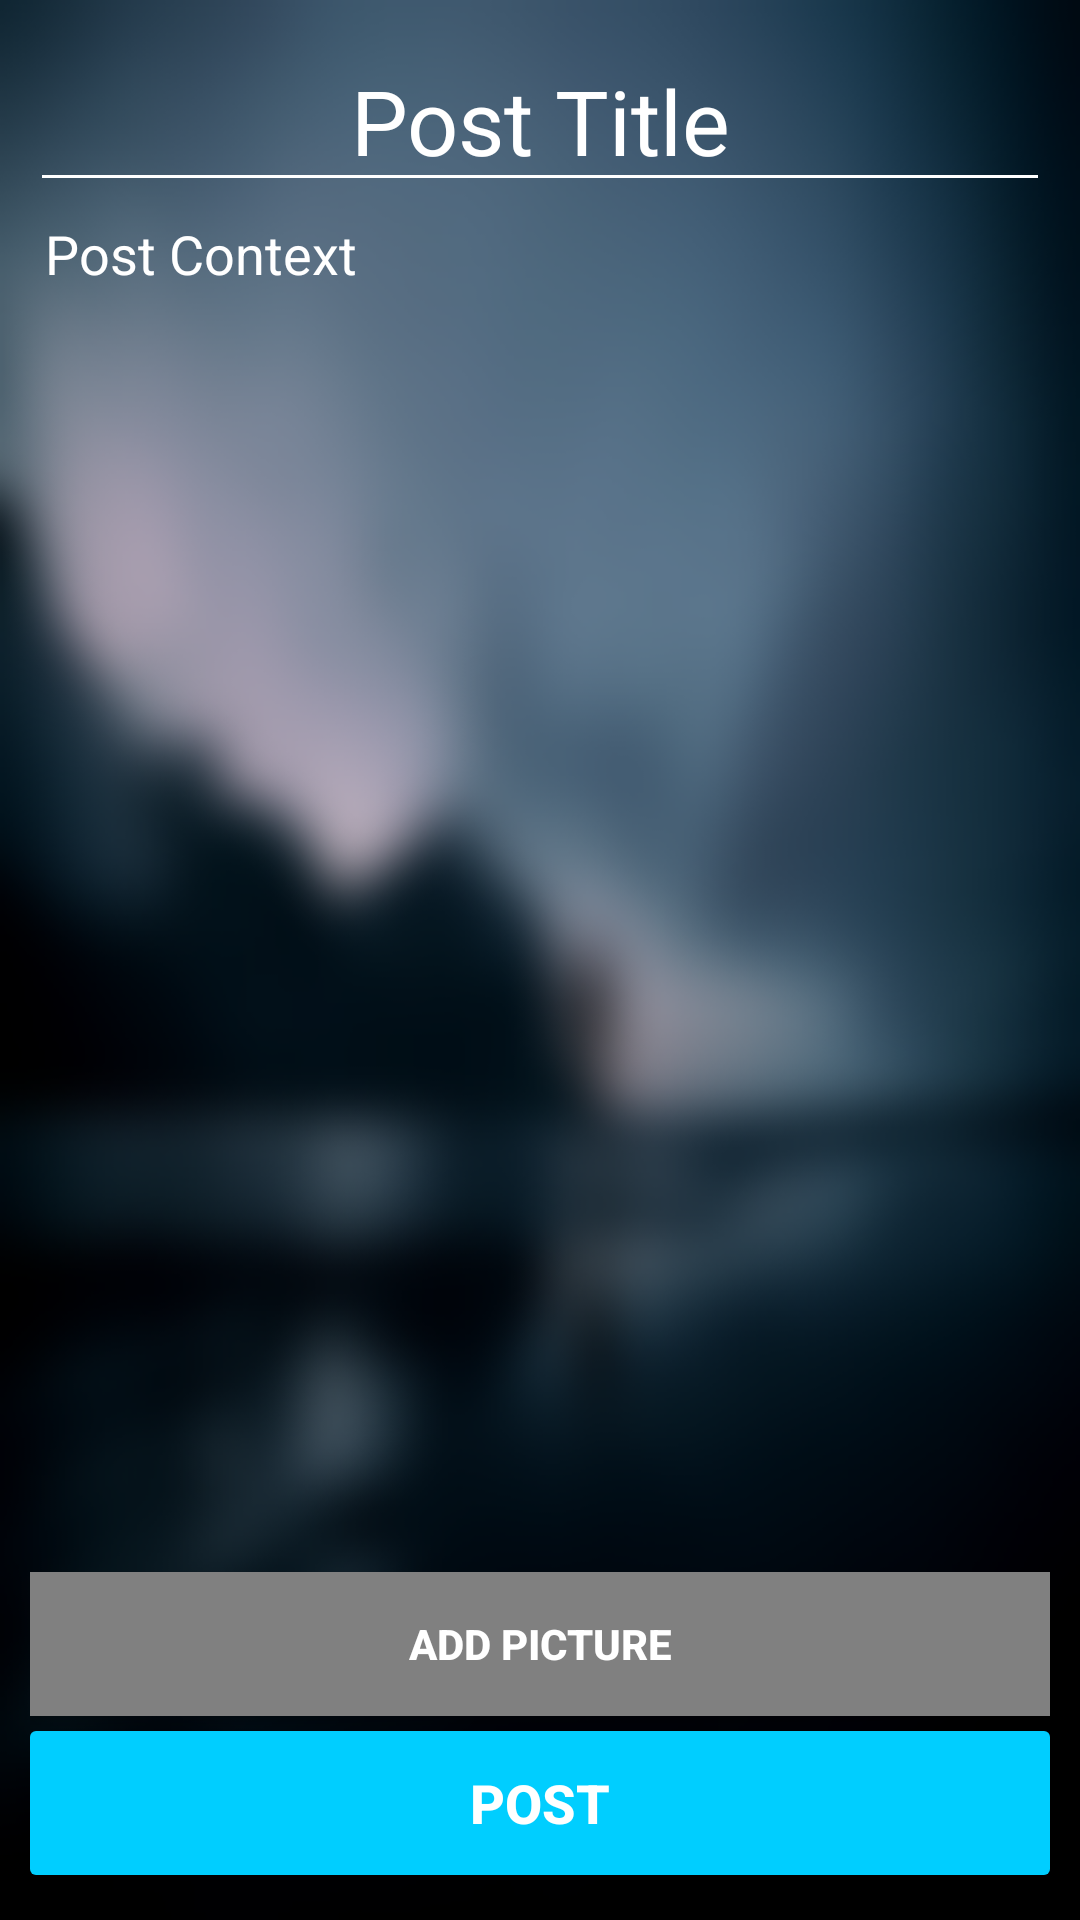

Layout XML and referenced resources for this Android screen:
<!-- AndroidManifest.xml: application theme AppTheme -->
<!-- res/layout/activity_post_adder.xml -->
<?xml version="1.0" encoding="utf-8"?>

<LinearLayout xmlns:android="http://schemas.android.com/apk/res/android"
    xmlns:app="http://schemas.android.com/apk/res-auto"
    xmlns:tools="http://schemas.android.com/tools"
    android:layout_width="match_parent"
    android:layout_height="match_parent"
    android:padding="10dp"
    android:background="@drawable/xhdpi_background"
    android:orientation="vertical"
    tools:context="com.example.muath.tss.PostAdder">

    <EditText
        android:id="@+id/postTitleEditText"
        android:layout_width="match_parent"
        android:layout_height="wrap_content"
        android:backgroundTint="#ffffff"
        android:ems="10"
        android:hint="Post Title"
        android:inputType="textPersonName"
        android:textAlignment="center"
        android:textColor="#00CEFF"
        android:textColorHint="#ffffff"
        android:textSize="30sp" />

    <EditText
        android:id="@+id/postContextEditText"
        android:layout_width="match_parent"
        android:layout_height="wrap_content"
        android:layout_weight="1"
        android:padding="5dp"
        android:backgroundTint="#00ffffff"
        android:ems="10"
        android:gravity="top"
        android:hint="Post Context"
        android:inputType="textMultiLine"
        android:textColor="#FFFFFF"
        android:textColorHint="#ffffff" />

    <Button
        android:id="@+id/addPictureButton"
        android:layout_width="match_parent"
        android:layout_height="wrap_content"
        android:layout_marginBottom="5dp"
        android:background="#808080"
        android:onClick="addPicture"
        android:text="Add Picture"
        android:textColor="#ffffff"
        android:textStyle="bold"
        tools:ignore="OnClick" />

    <Button
        android:id="@+id/postButton"
        android:layout_width="match_parent"
        android:layout_height="wrap_content"
        android:layout_marginBottom="5dp"
        android:background="@drawable/save_button"
        android:onClick="saveThePost"
        android:text="Post"
        android:textColor="#ffffff"
        android:textSize="18sp"
        android:textStyle="bold"
        tools:ignore="OnClick" />

</LinearLayout>
<!-- resources referenced by this layout -->
<resources>
  <!-- drawable save_button (drawable) -->
  <?xml version="1.0" encoding="utf-8"?>
  
  <shape xmlns:android="http://schemas.android.com/apk/res/android"
      android:shape="rectangle">
  
      <size android:height="10dp"
          android:width="20dp"/>
      <solid android:color="#00CEFF"/>
  
      <corners android:radius="2dp"></corners>
  
      </shape>
  <!-- drawable xhdpi_background: png bitmap (drawable, 225878 bytes) -->
  <style name="AppTheme" parent="Theme.AppCompat.Light.DarkActionBar">
          
          <item name="colorPrimary">#244056</item>
          <item name="colorPrimaryDark">#435e73</item>
          <item name="colorAccent">#000000</item>
      </style>
</resources>
